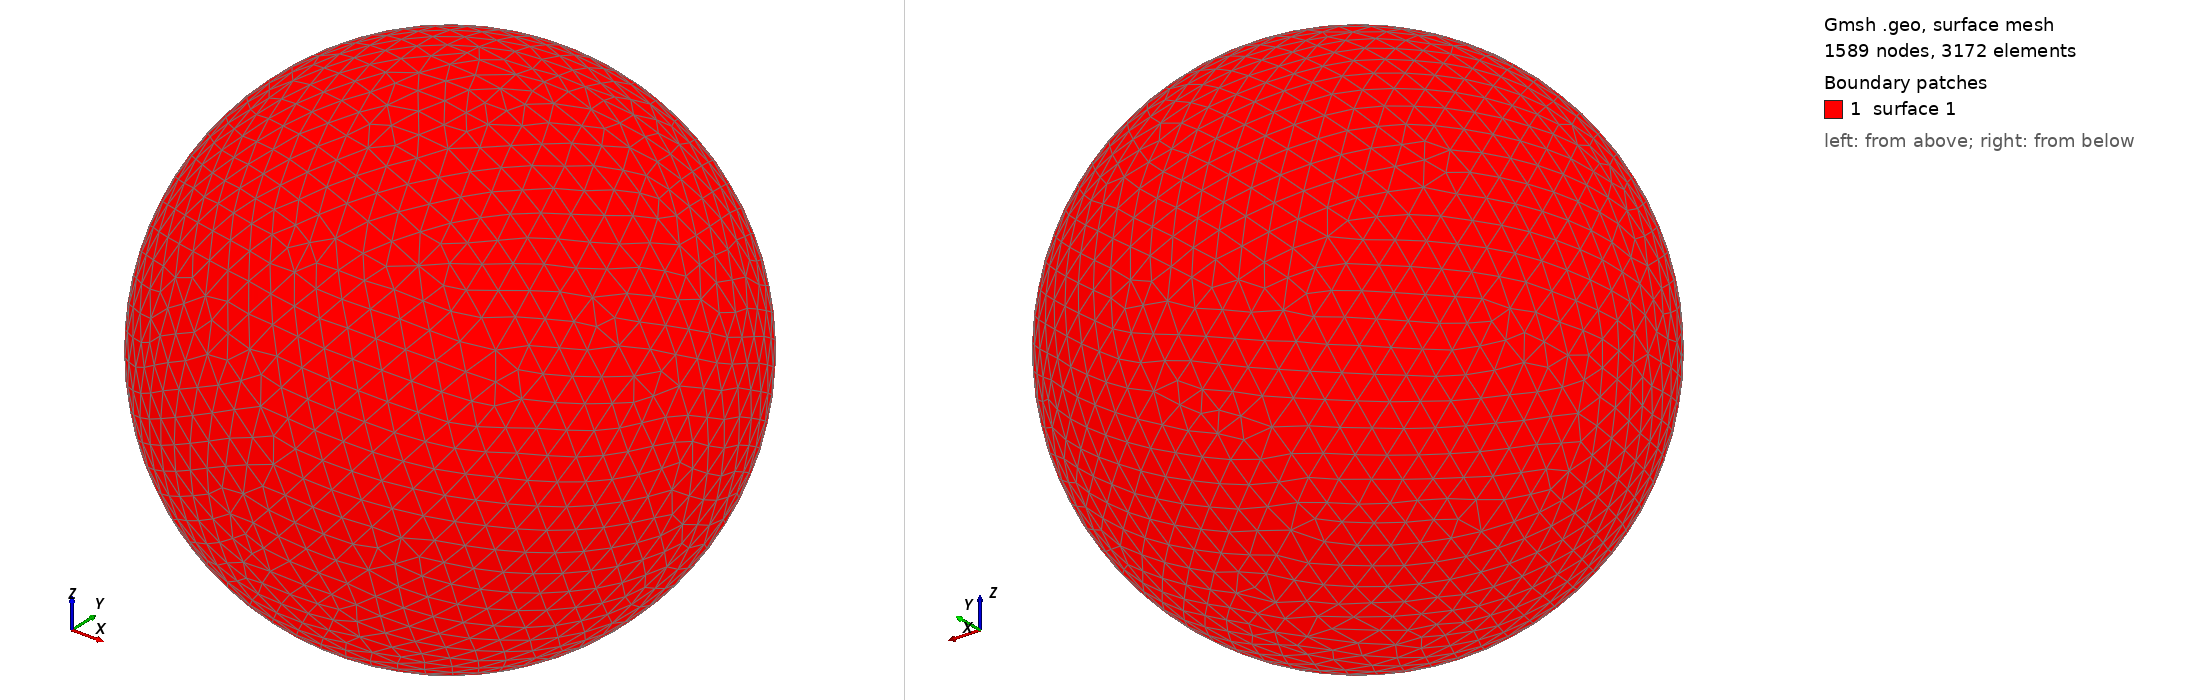

Gmsh geometry script, surface-meshed: 1589 nodes, 3172 surface elements. Boundary patches (legend numbers): 1 surface 1. Left view from above one corner, right view from below the opposite corner. The script declares no physical surfaces, so the legend lists its geometric surfaces. The drawing asked Gmsh for element sizes between 1% and 20% of the model's largest extent; the script's own settings can give other sizes.

=== shot2724.geo (drawn) ===
SetFactory("OpenCASCADE");
Point(1) = {0,0,0,0};
Sphere(1) = {0,0,0,0.75070000};
MeshSize{ PointsOf{ Surface{:}; } } = 0.075070000;
Mesh.ElementOrder=1;
Mesh.Format=39;
